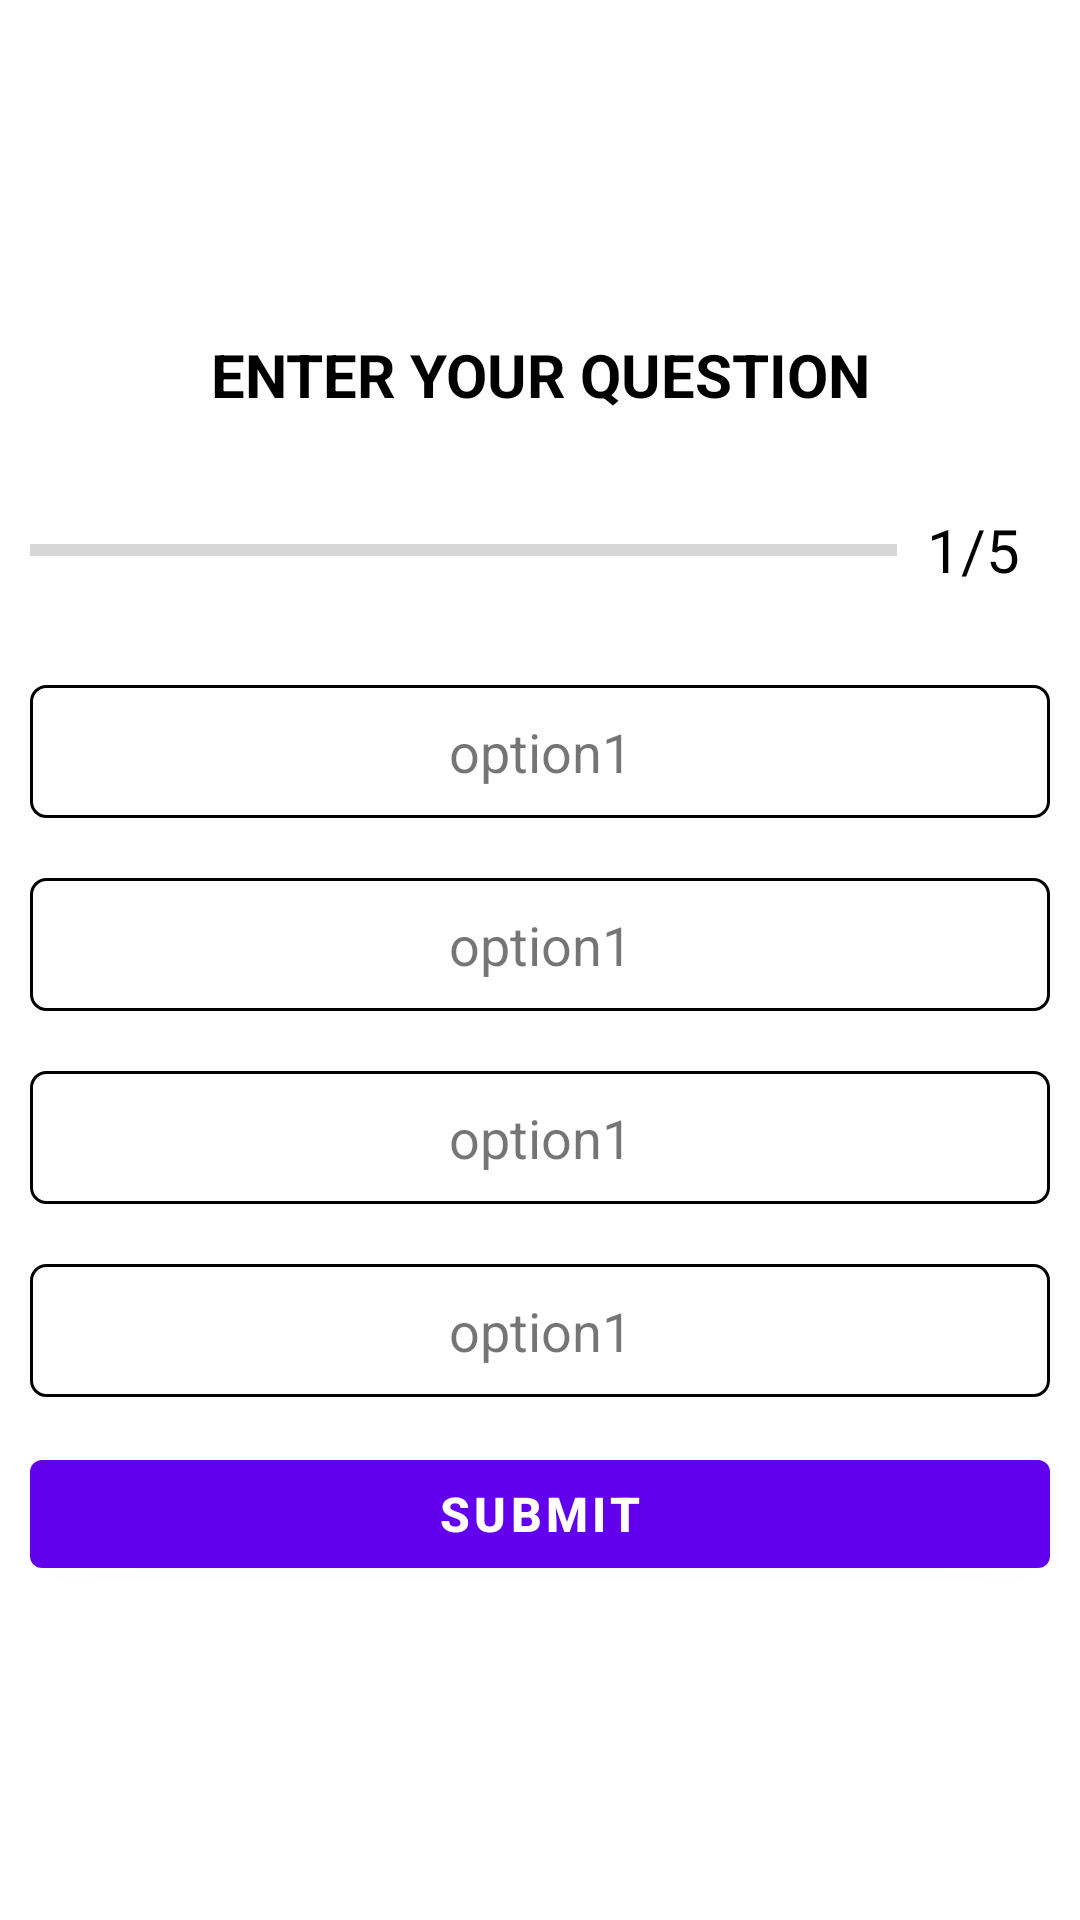

Android layout source for this screen:
<!-- AndroidManifest.xml: application theme Theme.QuizApp -->
<!-- res/layout/activity_question.xml -->
<?xml version="1.0" encoding="utf-8"?>
<LinearLayout xmlns:android="http://schemas.android.com/apk/res/android"
    xmlns:app="http://schemas.android.com/apk/res-auto"
    xmlns:tools="http://schemas.android.com/tools"
    android:layout_width="match_parent"
    android:layout_height="match_parent"
    android:orientation="vertical"
    android:padding="10dp"
    android:gravity="center"

    tools:context=".QuestionActivity">

    <TextView
        android:id="@+id/question_text"
        android:layout_width="match_parent"
        android:layout_height="wrap_content"
        android:gravity="center"
        android:textSize="20sp"
        android:textStyle="bold"
        android:textColor="@color/black"
        android:text="ENTER YOUR QUESTION"/>

    <LinearLayout
        android:layout_width="match_parent"
        android:layout_height="wrap_content"
        android:layout_marginTop="20dp"
        android:orientation="horizontal"
        android:gravity="center_vertical">
        <ProgressBar
            android:id="@+id/progress_bar"
            android:layout_width="0dp"
            android:layout_height="wrap_content"
          android:layout_weight="1"
            android:progress="0"
            android:max="5"
            android:minHeight="50dp"
            style="?android:progressBarStyleHorizontal"/>
            />
        <TextView
            android:id="@+id/progress_text"
            android:layout_width="wrap_content"
            android:layout_height="wrap_content"
            android:text="1/5"
            android:textSize="20sp"
            android:padding="10dp"
            android:textColor="@color/black"

            />
    </LinearLayout>

    <TextView
        android:id="@+id/opt_1"
        android:layout_width="match_parent"
        android:layout_height="wrap_content"
        android:text="option1"

        android:background="@drawable/question_option"
        android:padding="10dp"
        android:textSize="18sp"
        android:layout_marginTop="20dp"
        android:gravity="center"/>

    <TextView
        android:id="@+id/opt_2"
        android:layout_width="match_parent"
        android:layout_height="wrap_content"
        android:layout_marginTop="20dp"
        android:background="@drawable/question_option"
        android:gravity="center"
        android:padding="10dp"
        android:text="option1"
        android:textSize="18sp" />

    <TextView
        android:id="@+id/opt_3"
        android:layout_width="match_parent"
        android:layout_height="wrap_content"
        android:text="option1"
        android:background="@drawable/question_option"
        android:padding="10dp"
        android:textSize="18sp"
        android:layout_marginTop="20dp"
        android:gravity="center"/>
    <TextView
        android:id="@+id/opt_4"
        android:layout_width="match_parent"
        android:layout_height="wrap_content"
        android:text="option1"
        android:background="@drawable/question_option"
        android:padding="10dp"
        android:textSize="18sp"
        android:layout_marginTop="20dp"
        android:gravity="center"/>

        <Button
            android:id="@+id/submit"
            android:layout_width="match_parent"
            android:layout_height="wrap_content"
            android:layout_marginTop="15dp"
            android:text="Submit"
            android:textSize="16dp"
            android:textStyle="bold"/>

</LinearLayout>
<!-- resources referenced by this layout -->
<resources>
  <!-- drawable question_option (drawable) -->
  <?xml version="1.0" encoding="utf-8"?>
  <shape xmlns:android="http://schemas.android.com/apk/res/android"
      android:shape="rectangle">
  
  <stroke android:color="@color/black"
      android:width="1dp"></stroke>
  
      <solid android:color="@color/white"/>
      <corners android:radius="5dp"/>
  
  </shape>
  <style name="Theme.QuizApp" parent="Theme.MaterialComponents.DayNight.DarkActionBar">
          
          <item name="colorPrimary">@color/purple_500</item>
          <item name="colorPrimaryVariant">@color/purple_700</item>
          <item name="colorOnPrimary">@color/white</item>
          
          <item name="colorSecondary">@color/teal_200</item>
          <item name="colorSecondaryVariant">@color/teal_700</item>
          <item name="colorOnSecondary">@color/black</item>
          
          <item name="android:statusBarColor" tools:targetApi="l">?attr/colorPrimaryVariant</item>
          
      </style>
  <!-- not gathered from this repository: default colours our renderer supplied (Android Studio template values) -->
  <color name="purple_500">#FF6200EE</color>
  <color name="purple_700">#FF3700B3</color>
  <color name="teal_200">#FF03DAC5</color>
  <color name="teal_700">#FF018786</color>
  <color name="black">#FF000000</color>
  <color name="white">#FFFFFFFF</color>
</resources>
